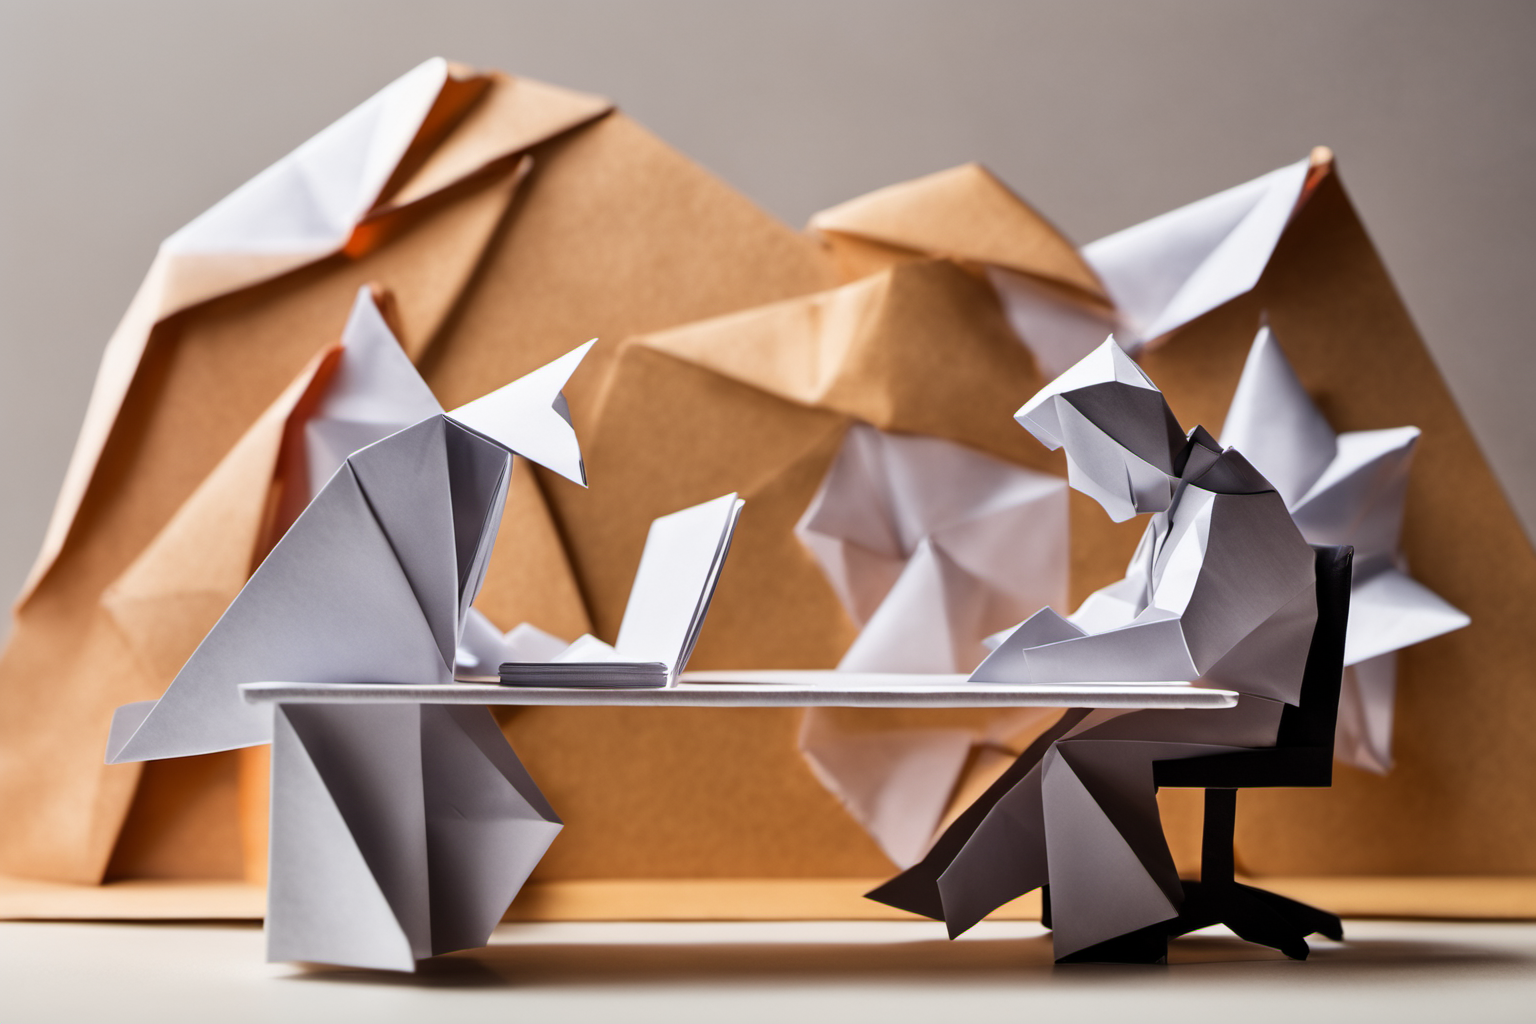
Generation parameters embedded in this image by AUTOMATIC1111 Stable Diffusion web UI or a fork of it (Forge, ...) (PNG 'parameters' text chunk):
origami style folded paper of a man at a desk refusing work
Negative prompt: lowres, text, error, cropped, worst quality, low quality, jpeg artifacts, ugly, duplicate, morbid, mutilated, out of frame, extra fingers, mutated hands, poorly drawn hands, poorly drawn face, mutation, deformed, blurry, dehydrated, bad anatomy, extra limbs, cloned face, disfigured, malformed limbs, missing arms, missing legs, extra arms, extra legs, fused fingers, too many fingers, long neck, username, watermark, signature
Steps: 20, Sampler: DPM++ 2M Karras, CFG scale: 7, Seed: 1625104833, Size: 1536x1024, Model hash: 31e35c80fc, Model: sd_xl_base_1.0, Refiner: sd_xl_refiner_1.0 [7440042bbd], Refiner switch at: 0.8, Version: v1.7.0